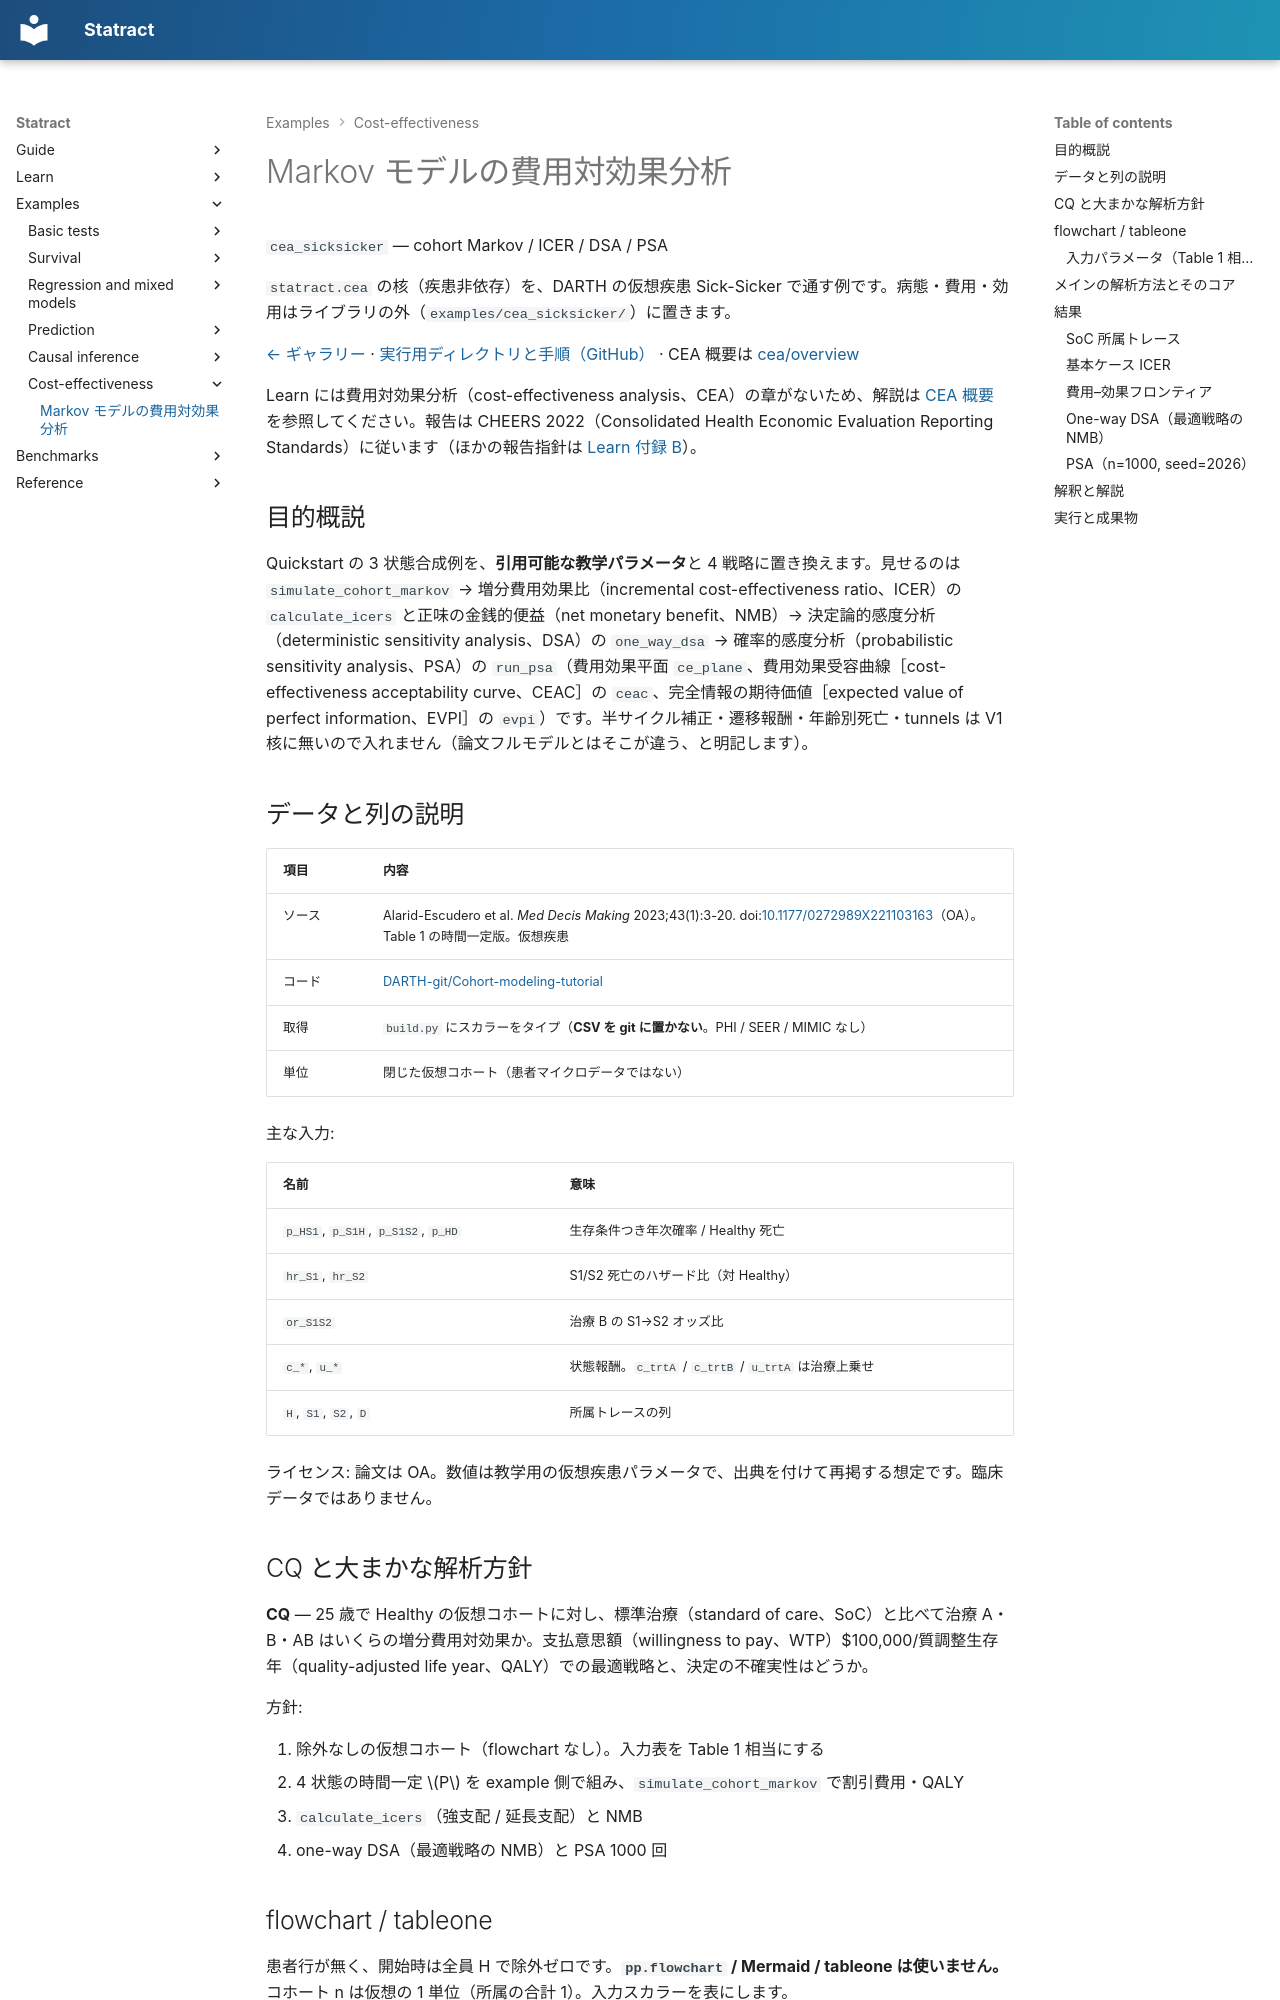

repository: mizuy/statract · page: examples/cea_sicksicker/index.html · generator: mkdocs

# Markov モデルの費用対効果分析

`cea_sicksicker` — cohort Markov / ICER / DSA / PSA

`statract.cea` の核（疾患非依存）を、DARTH の仮想疾患 Sick-Sicker で通す例です。病態・費用・効用はライブラリの外（`examples/cea_sicksicker/`）に置きます。

[← ギャラリー](index.md) · [実行用ディレクトリと手順（GitHub）](https://github.com/mizuy/statract/tree/main/examples/cea_sicksicker) · CEA 概要は [cea/overview](../cea/overview.md)

Learn には費用対効果分析（cost-effectiveness analysis、CEA）の章がないため、解説は [CEA 概要](../cea/overview.md) を参照してください。報告は CHEERS 2022（Consolidated Health Economic Evaluation Reporting Standards）に従います（ほかの報告指針は [Learn 付録 B](../learn/B_reporting-guidelines.md)）。

## 目的概説

Quickstart の 3 状態合成例を、**引用可能な教学パラメータ**と 4 戦略に置き換えます。見せるのは `simulate_cohort_markov` → 増分費用効果比（incremental cost-effectiveness ratio、ICER）の `calculate_icers` と正味の金銭的便益（net monetary benefit、NMB）→ 決定論的感度分析（deterministic sensitivity analysis、DSA）の `one_way_dsa` → 確率的感度分析（probabilistic sensitivity analysis、PSA）の `run_psa`（費用効果平面 `ce_plane`、費用効果受容曲線［cost-effectiveness acceptability curve、CEAC］の `ceac`、完全情報の期待価値［expected value of perfect information、EVPI］の `evpi`）です。半サイクル補正・遷移報酬・年齢別死亡・tunnels は V1 核に無いので入れません（論文フルモデルとはそこが違う、と明記します）。

## データと列の説明

| 項目 | 内容 |
|------|------|
| ソース | Alarid-Escudero et al. *Med Decis Making* 2023;43(1):3-20. doi:[10.1177/0272989X221103163](https://doi.org/10.1177/0272989X221103163)（OA）。Table 1 の時間一定版。仮想疾患 |
| コード | [DARTH-git/Cohort-modeling-tutorial](https://github.com/DARTH-git/Cohort-modeling-tutorial) |
| 取得 | `build.py` にスカラーをタイプ（**CSV を git に置かない**。PHI / SEER / MIMIC なし） |
| 単位 | 閉じた仮想コホート（患者マイクロデータではない） |

主な入力:

| 名前 | 意味 |
|------|------|
| `p_HS1`, `p_S1H`, `p_S1S2`, `p_HD` | 生存条件つき年次確率 / Healthy 死亡 |
| `hr_S1`, `hr_S2` | S1/S2 死亡のハザード比（対 Healthy） |
| `or_S1S2` | 治療 B の S1→S2 オッズ比 |
| `c_*`, `u_*` | 状態報酬。`c_trtA` / `c_trtB` / `u_trtA` は治療上乗せ |
| `H`, `S1`, `S2`, `D` | 所属トレースの列 |

ライセンス: 論文は OA。数値は教学用の仮想疾患パラメータで、出典を付けて再掲する想定です。臨床データではありません。
